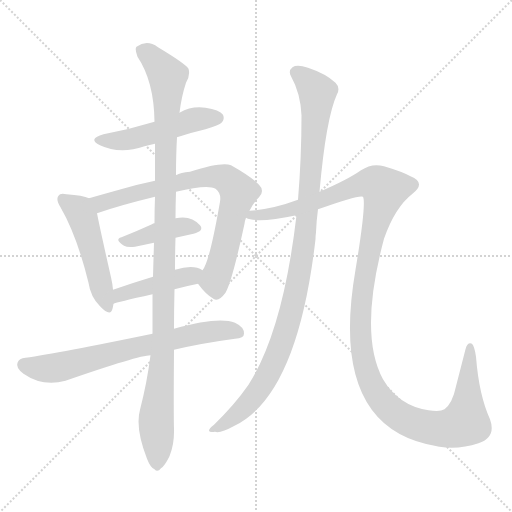
t = 0.00 s
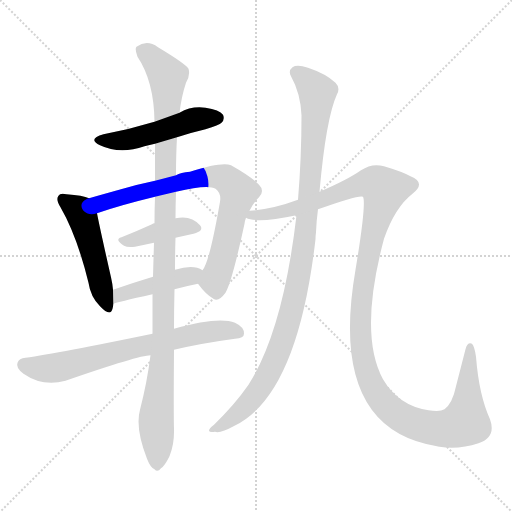
t = 1.55 s
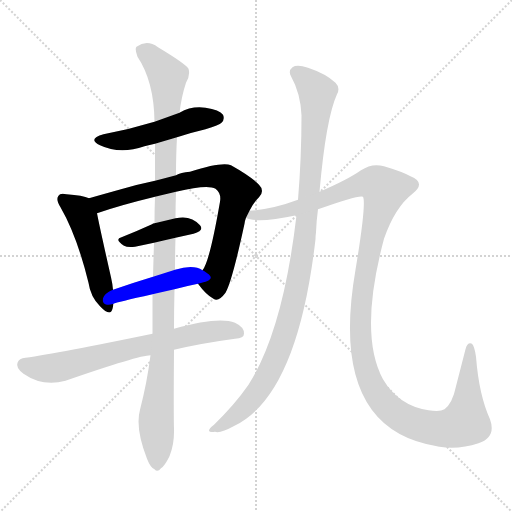
t = 3.10 s
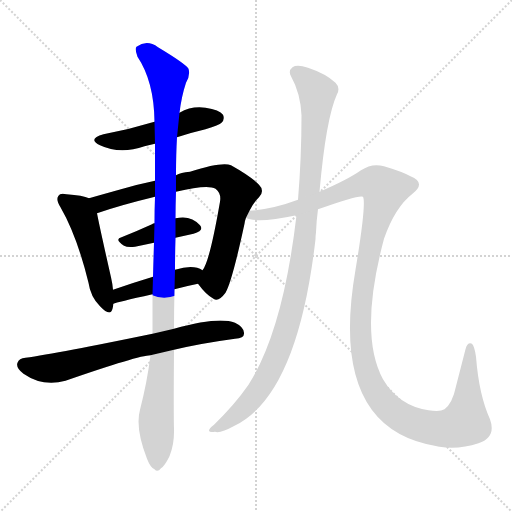
t = 4.65 s
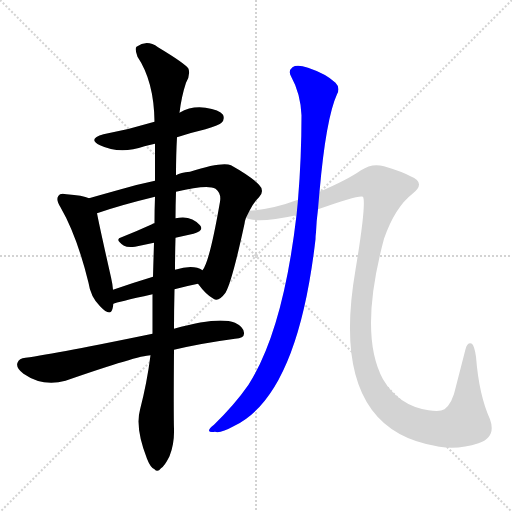
t = 6.20 s
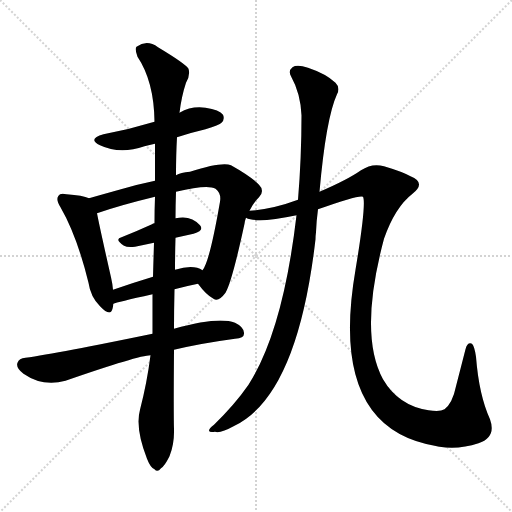
t = 7.75 s

The animated SVG that drew these frames (rendered in a browser with its animation timeline set to each time). Animation: 9 CSS @keyframes rules; one cycle of 7.75 s.

<svg version="1.1" viewBox="0 0 1024 1024" xmlns="http://www.w3.org/2000/svg">
  <g stroke="lightgray" stroke-dasharray="1,1" stroke-width="1" transform="scale(4, 4)">
    <line x1="0" y1="0" x2="256" y2="256"></line>
    <line x1="256" y1="0" x2="0" y2="256"></line>
    <line x1="128" y1="0" x2="128" y2="256"></line>
    <line x1="0" y1="128" x2="256" y2="128"></line>
  </g>
<g transform="scale(1, -1) translate(0, -900)">
   <style type="text/css">
    @keyframes keyframes0 {
      from {
       stroke: blue;
       stroke-dashoffset: 496;
       stroke-width: 128;
       }
       62% {
       animation-timing-function: step-end;
       stroke: blue;
       stroke-dashoffset: 0;
       stroke-width: 128;
       }
       to {
       stroke: black;
       stroke-width: 1024;
       }
       }
       #make-me-a-hanzi-animation-0 {
         animation: keyframes0 0.653646s both;
         animation-delay: 0.000000s;
         animation-timing-function: linear;
       }
    @keyframes keyframes1 {
      from {
       stroke: blue;
       stroke-dashoffset: 495;
       stroke-width: 128;
       }
       62% {
       animation-timing-function: step-end;
       stroke: blue;
       stroke-dashoffset: 0;
       stroke-width: 128;
       }
       to {
       stroke: black;
       stroke-width: 1024;
       }
       }
       #make-me-a-hanzi-animation-1 {
         animation: keyframes1 0.652832s both;
         animation-delay: 0.653646s;
         animation-timing-function: linear;
       }
    @keyframes keyframes2 {
      from {
       stroke: blue;
       stroke-dashoffset: 770;
       stroke-width: 128;
       }
       71% {
       animation-timing-function: step-end;
       stroke: blue;
       stroke-dashoffset: 0;
       stroke-width: 128;
       }
       to {
       stroke: black;
       stroke-width: 1024;
       }
       }
       #make-me-a-hanzi-animation-2 {
         animation: keyframes2 0.876628s both;
         animation-delay: 1.306478s;
         animation-timing-function: linear;
       }
    @keyframes keyframes3 {
      from {
       stroke: blue;
       stroke-dashoffset: 405;
       stroke-width: 128;
       }
       57% {
       animation-timing-function: step-end;
       stroke: blue;
       stroke-dashoffset: 0;
       stroke-width: 128;
       }
       to {
       stroke: black;
       stroke-width: 1024;
       }
       }
       #make-me-a-hanzi-animation-3 {
         animation: keyframes3 0.579590s both;
         animation-delay: 2.183105s;
         animation-timing-function: linear;
       }
    @keyframes keyframes4 {
      from {
       stroke: blue;
       stroke-dashoffset: 430;
       stroke-width: 128;
       }
       58% {
       animation-timing-function: step-end;
       stroke: blue;
       stroke-dashoffset: 0;
       stroke-width: 128;
       }
       to {
       stroke: black;
       stroke-width: 1024;
       }
       }
       #make-me-a-hanzi-animation-4 {
         animation: keyframes4 0.599935s both;
         animation-delay: 2.762695s;
         animation-timing-function: linear;
       }
    @keyframes keyframes5 {
      from {
       stroke: blue;
       stroke-dashoffset: 694;
       stroke-width: 128;
       }
       69% {
       animation-timing-function: step-end;
       stroke: blue;
       stroke-dashoffset: 0;
       stroke-width: 128;
       }
       to {
       stroke: black;
       stroke-width: 1024;
       }
       }
       #make-me-a-hanzi-animation-5 {
         animation: keyframes5 0.814779s both;
         animation-delay: 3.362630s;
         animation-timing-function: linear;
       }
    @keyframes keyframes6 {
      from {
       stroke: blue;
       stroke-dashoffset: 1104;
       stroke-width: 128;
       }
       78% {
       animation-timing-function: step-end;
       stroke: blue;
       stroke-dashoffset: 0;
       stroke-width: 128;
       }
       to {
       stroke: black;
       stroke-width: 1024;
       }
       }
       #make-me-a-hanzi-animation-6 {
         animation: keyframes6 1.148438s both;
         animation-delay: 4.177409s;
         animation-timing-function: linear;
       }
    @keyframes keyframes7 {
      from {
       stroke: blue;
       stroke-dashoffset: 1050;
       stroke-width: 128;
       }
       77% {
       animation-timing-function: step-end;
       stroke: blue;
       stroke-dashoffset: 0;
       stroke-width: 128;
       }
       to {
       stroke: black;
       stroke-width: 1024;
       }
       }
       #make-me-a-hanzi-animation-7 {
         animation: keyframes7 1.104492s both;
         animation-delay: 5.325846s;
         animation-timing-function: linear;
       }
    @keyframes keyframes8 {
      from {
       stroke: blue;
       stroke-dashoffset: 1313;
       stroke-width: 128;
       }
       81% {
       animation-timing-function: step-end;
       stroke: blue;
       stroke-dashoffset: 0;
       stroke-width: 128;
       }
       to {
       stroke: black;
       stroke-width: 1024;
       }
       }
       #make-me-a-hanzi-animation-8 {
         animation: keyframes8 1.318522s both;
         animation-delay: 6.430339s;
         animation-timing-function: linear;
       }
</style>
<path d="M 354.0 625.5 Q 381.0 634.5 411.0 641.5 Q 439.0 650.5 443.0 654.5 Q 450.0 661.5 446.0 670.5 Q 439.0 680.5 411.0 684.5 Q 383.0 688.5 359.0 674.5 L 309.0 656.5 Q 260.0 641.5 207.0 631.5 Q 174.0 622.5 200.0 609.5 Q 240.0 590.5 289.0 607.5 Q 299.0 610.5 310.0 612.5 L 354.0 625.5 Z" fill="lightgray"></path> 
<path d="M 178.0 503.5 Q 166.0 509.5 133.0 511.5 Q 120.0 514.5 117.0 508.5 Q 111.0 501.5 121.0 485.5 Q 154.0 428.5 177.0 334.5 Q 181.0 306.5 200.0 287.5 Q 221.0 265.5 225.0 282.5 Q 226.0 286.5 227.0 292.5 L 226.0 320.5 Q 225.0 332.5 222.0 345.5 Q 200.0 442.5 194.0 473.5 C 189.0 499.5 189.0 499.5 178.0 503.5 Z" fill="lightgray"></path> 
<path d="M 499.0 478.5 Q 506.0 493.5 518.0 505.5 Q 530.0 518.5 518.0 530.5 Q 503.0 546.5 462.0 569.5 Q 443.0 576.5 380.0 556.5 Q 361.0 555.5 352.0 549.5 L 310.0 538.5 Q 276.0 531.5 242.0 521.5 Q 206.0 511.5 178.0 503.5 C 149.0 495.5 166.0 463.5 194.0 473.5 Q 240.0 489.5 310.0 506.5 L 352.0 516.5 Q 415.0 531.5 431.0 522.5 Q 443.0 513.5 440.0 496.5 Q 419.0 375.5 405.0 359.5 C 393.0 336.5 393.0 336.5 396.0 332.5 Q 412.0 310.5 427.0 302.5 Q 437.0 295.5 451.0 314.5 Q 464.0 336.5 489.0 452.5 Q 490.0 459.5 492.0 464.5 L 499.0 478.5 Z" fill="lightgray"></path> 
<path d="M 351.0 424.5 L 387.0 432.5 Q 409.0 438.5 400.0 449.5 Q 382.0 470.5 351.0 463.5 L 309.0 453.5 Q 306.0 453.5 304.0 451.5 Q 271.0 436.5 243.0 425.5 Q 228.0 421.5 248.0 408.5 Q 255.0 404.5 270.0 406.5 L 308.0 414.5 L 351.0 424.5 Z" fill="lightgray"></path> 
<path d="M 227.0 292.5 Q 233.0 295.5 305.0 311.5 L 349.0 321.5 Q 371.0 327.5 396.0 332.5 C 425.0 338.5 431.0 345.5 405.0 359.5 Q 387.0 371.5 350.0 360.5 L 306.0 346.5 Q 263.0 333.5 226.0 320.5 C 198.0 310.5 199.0 283.5 227.0 292.5 Z" fill="lightgray"></path> 
<path d="M 305.0 232.5 Q 116.0 193.5 51.0 184.5 Q 38.0 183.5 35.0 174.5 Q 31.0 164.5 47.0 152.5 Q 86.0 125.5 131.0 138.5 Q 278.0 189.5 301.0 189.5 L 348.0 200.5 Q 403.0 213.5 470.0 222.5 Q 488.0 223.5 488.0 232.5 Q 489.0 245.5 470.0 254.5 Q 437.0 267.5 348.0 242.5 L 305.0 232.5 Z" fill="lightgray"></path> 
<path d="M 352.0 549.5 Q 352.0 591.5 354.0 625.5 L 359.0 674.5 Q 363.0 707.5 372.0 734.5 Q 381.0 749.5 377.0 762.5 Q 371.0 772.5 316.0 805.5 Q 294.0 821.5 273.0 806.5 Q 269.0 802.5 275.0 786.5 Q 308.0 737.5 309.0 656.5 L 310.0 612.5 Q 310.0 578.5 310.0 538.5 L 310.0 506.5 Q 309.0 481.5 309.0 453.5 L 308.0 414.5 Q 307.0 381.5 306.0 346.5 L 305.0 311.5 Q 305.0 274.5 305.0 232.5 L 301.0 189.5 Q 294.0 134.5 280.0 80.5 Q 270.0 44.5 294.0 -17.5 Q 301.0 -35.5 309.0 -38.5 Q 315.0 -45.5 322.0 -36.5 Q 329.0 -32.5 339.0 -12.5 Q 349.0 12.5 348.0 42.5 Q 347.0 69.5 348.0 200.5 L 348.0 242.5 Q 348.0 279.5 349.0 321.5 L 350.0 360.5 Q 350.0 391.5 351.0 424.5 L 351.0 463.5 Q 351.0 488.5 352.0 516.5 L 352.0 549.5 Z" fill="lightgray"></path> 
<path d="M 639.0 516.5 Q 652.0 663.5 674.0 711.5 Q 681.0 724.5 671.0 734.5 Q 652.0 752.5 616.0 764.5 Q 594.0 771.5 585.0 765.5 Q 576.0 758.5 582.0 747.5 Q 601.0 713.5 603.0 669.5 Q 603.0 584.5 596.0 500.5 L 593.0 469.5 Q 566.0 238.5 497.0 130.5 Q 470.0 91.5 428.0 50.5 Q 418.0 43.5 418.0 38.5 Q 419.0 34.5 430.0 36.5 Q 440.0 32.5 469.0 48.5 Q 595.0 109.5 631.0 421.5 Q 631.0 428.5 632.0 435.5 Q 633.0 459.5 636.0 481.5 L 639.0 516.5 Z" fill="lightgray"></path> 
<path d="M 636.0 481.5 Q 720.0 511.5 726.0 506.5 Q 733.0 493.5 711.0 360.5 Q 656.0 42.5 874.0 7.5 Q 875.0 7.5 879.0 6.5 Q 918.0 0.5 957.0 13.5 Q 993.0 25.5 980.0 61.5 Q 958.0 109.5 952.0 186.5 Q 949.0 207.5 944.0 212.5 Q 935.0 216.5 931.0 201.5 Q 921.0 162.5 912.0 127.5 Q 905.0 93.5 889.0 81.5 Q 880.0 75.5 857.0 79.5 Q 797.0 88.5 766.0 141.5 Q 717.0 231.5 768.0 422.5 Q 790.0 485.5 825.0 512.5 Q 853.0 534.5 821.0 547.5 Q 805.0 556.5 768.0 567.5 Q 744.0 574.5 722.0 559.5 Q 695.0 540.5 639.0 516.5 L 596.0 500.5 Q 545.0 481.5 499.0 478.5 C 469.0 474.5 462.0 468.5 492.0 464.5 Q 513.0 452.5 593.0 469.5 L 636.0 481.5 Z" fill="lightgray"></path> 
      <clipPath id="make-me-a-hanzi-clip-0">
      <path d="M 354.0 625.5 Q 381.0 634.5 411.0 641.5 Q 439.0 650.5 443.0 654.5 Q 450.0 661.5 446.0 670.5 Q 439.0 680.5 411.0 684.5 Q 383.0 688.5 359.0 674.5 L 309.0 656.5 Q 260.0 641.5 207.0 631.5 Q 174.0 622.5 200.0 609.5 Q 240.0 590.5 289.0 607.5 Q 299.0 610.5 310.0 612.5 L 354.0 625.5 Z" fill="lightgray"></path>
      </clipPath>
      <path clip-path="url(#make-me-a-hanzi-clip-0)" d="M 201.0 621.5 L 262.0 621.5 L 393.0 661.5 L 435.0 664.5 " fill="none" id="make-me-a-hanzi-animation-0" stroke-dasharray="368 736" stroke-linecap="round"></path>

      <clipPath id="make-me-a-hanzi-clip-1">
      <path d="M 178.0 503.5 Q 166.0 509.5 133.0 511.5 Q 120.0 514.5 117.0 508.5 Q 111.0 501.5 121.0 485.5 Q 154.0 428.5 177.0 334.5 Q 181.0 306.5 200.0 287.5 Q 221.0 265.5 225.0 282.5 Q 226.0 286.5 227.0 292.5 L 226.0 320.5 Q 225.0 332.5 222.0 345.5 Q 200.0 442.5 194.0 473.5 C 189.0 499.5 189.0 499.5 178.0 503.5 Z" fill="lightgray"></path>
      </clipPath>
      <path clip-path="url(#make-me-a-hanzi-clip-1)" d="M 126.0 501.5 L 157.0 479.5 L 166.0 463.5 L 213.0 287.5 " fill="none" id="make-me-a-hanzi-animation-1" stroke-dasharray="367 734" stroke-linecap="round"></path>

      <clipPath id="make-me-a-hanzi-clip-2">
      <path d="M 499.0 478.5 Q 506.0 493.5 518.0 505.5 Q 530.0 518.5 518.0 530.5 Q 503.0 546.5 462.0 569.5 Q 443.0 576.5 380.0 556.5 Q 361.0 555.5 352.0 549.5 L 310.0 538.5 Q 276.0 531.5 242.0 521.5 Q 206.0 511.5 178.0 503.5 C 149.0 495.5 166.0 463.5 194.0 473.5 Q 240.0 489.5 310.0 506.5 L 352.0 516.5 Q 415.0 531.5 431.0 522.5 Q 443.0 513.5 440.0 496.5 Q 419.0 375.5 405.0 359.5 C 393.0 336.5 393.0 336.5 396.0 332.5 Q 412.0 310.5 427.0 302.5 Q 437.0 295.5 451.0 314.5 Q 464.0 336.5 489.0 452.5 Q 490.0 459.5 492.0 464.5 L 499.0 478.5 Z" fill="lightgray"></path>
      </clipPath>
      <path clip-path="url(#make-me-a-hanzi-clip-2)" d="M 185.0 500.5 L 207.0 494.5 L 413.0 546.5 L 455.0 540.5 L 477.0 514.5 L 429.0 338.5 L 433.0 319.5 " fill="none" id="make-me-a-hanzi-animation-2" stroke-dasharray="642 1284" stroke-linecap="round"></path>

      <clipPath id="make-me-a-hanzi-clip-3">
      <path d="M 351.0 424.5 L 387.0 432.5 Q 409.0 438.5 400.0 449.5 Q 382.0 470.5 351.0 463.5 L 309.0 453.5 Q 306.0 453.5 304.0 451.5 Q 271.0 436.5 243.0 425.5 Q 228.0 421.5 248.0 408.5 Q 255.0 404.5 270.0 406.5 L 308.0 414.5 L 351.0 424.5 Z" fill="lightgray"></path>
      </clipPath>
      <path clip-path="url(#make-me-a-hanzi-clip-3)" d="M 245.0 416.5 L 348.0 444.5 L 390.0 443.5 " fill="none" id="make-me-a-hanzi-animation-3" stroke-dasharray="277 554" stroke-linecap="round"></path>

      <clipPath id="make-me-a-hanzi-clip-4">
      <path d="M 227.0 292.5 Q 233.0 295.5 305.0 311.5 L 349.0 321.5 Q 371.0 327.5 396.0 332.5 C 425.0 338.5 431.0 345.5 405.0 359.5 Q 387.0 371.5 350.0 360.5 L 306.0 346.5 Q 263.0 333.5 226.0 320.5 C 198.0 310.5 199.0 283.5 227.0 292.5 Z" fill="lightgray"></path>
      </clipPath>
      <path clip-path="url(#make-me-a-hanzi-clip-4)" d="M 233.0 301.5 L 249.0 314.5 L 397.0 354.5 " fill="none" id="make-me-a-hanzi-animation-4" stroke-dasharray="302 604" stroke-linecap="round"></path>

      <clipPath id="make-me-a-hanzi-clip-5">
      <path d="M 305.0 232.5 Q 116.0 193.5 51.0 184.5 Q 38.0 183.5 35.0 174.5 Q 31.0 164.5 47.0 152.5 Q 86.0 125.5 131.0 138.5 Q 278.0 189.5 301.0 189.5 L 348.0 200.5 Q 403.0 213.5 470.0 222.5 Q 488.0 223.5 488.0 232.5 Q 489.0 245.5 470.0 254.5 Q 437.0 267.5 348.0 242.5 L 305.0 232.5 Z" fill="lightgray"></path>
      </clipPath>
      <path clip-path="url(#make-me-a-hanzi-clip-5)" d="M 47.0 170.5 L 107.0 163.5 L 402.0 234.5 L 453.0 239.5 L 476.0 235.5 " fill="none" id="make-me-a-hanzi-animation-5" stroke-dasharray="566 1132" stroke-linecap="round"></path>

      <clipPath id="make-me-a-hanzi-clip-6">
      <path d="M 352.0 549.5 Q 352.0 591.5 354.0 625.5 L 359.0 674.5 Q 363.0 707.5 372.0 734.5 Q 381.0 749.5 377.0 762.5 Q 371.0 772.5 316.0 805.5 Q 294.0 821.5 273.0 806.5 Q 269.0 802.5 275.0 786.5 Q 308.0 737.5 309.0 656.5 L 310.0 612.5 Q 310.0 578.5 310.0 538.5 L 310.0 506.5 Q 309.0 481.5 309.0 453.5 L 308.0 414.5 Q 307.0 381.5 306.0 346.5 L 305.0 311.5 Q 305.0 274.5 305.0 232.5 L 301.0 189.5 Q 294.0 134.5 280.0 80.5 Q 270.0 44.5 294.0 -17.5 Q 301.0 -35.5 309.0 -38.5 Q 315.0 -45.5 322.0 -36.5 Q 329.0 -32.5 339.0 -12.5 Q 349.0 12.5 348.0 42.5 Q 347.0 69.5 348.0 200.5 L 348.0 242.5 Q 348.0 279.5 349.0 321.5 L 350.0 360.5 Q 350.0 391.5 351.0 424.5 L 351.0 463.5 Q 351.0 488.5 352.0 516.5 L 352.0 549.5 Z" fill="lightgray"></path>
      </clipPath>
      <path clip-path="url(#make-me-a-hanzi-clip-6)" d="M 284.0 800.5 L 313.0 777.5 L 335.0 747.5 L 326.0 188.5 L 312.0 61.5 L 314.0 -25.5 " fill="none" id="make-me-a-hanzi-animation-6" stroke-dasharray="976 1952" stroke-linecap="round"></path>

      <clipPath id="make-me-a-hanzi-clip-7">
      <path d="M 639.0 516.5 Q 652.0 663.5 674.0 711.5 Q 681.0 724.5 671.0 734.5 Q 652.0 752.5 616.0 764.5 Q 594.0 771.5 585.0 765.5 Q 576.0 758.5 582.0 747.5 Q 601.0 713.5 603.0 669.5 Q 603.0 584.5 596.0 500.5 L 593.0 469.5 Q 566.0 238.5 497.0 130.5 Q 470.0 91.5 428.0 50.5 Q 418.0 43.5 418.0 38.5 Q 419.0 34.5 430.0 36.5 Q 440.0 32.5 469.0 48.5 Q 595.0 109.5 631.0 421.5 Q 631.0 428.5 632.0 435.5 Q 633.0 459.5 636.0 481.5 L 639.0 516.5 Z" fill="lightgray"></path>
      </clipPath>
      <path clip-path="url(#make-me-a-hanzi-clip-7)" d="M 592.0 755.5 L 635.0 715.5 L 609.0 412.5 L 590.0 305.5 L 560.0 202.5 L 530.0 138.5 L 474.0 71.5 L 455.0 55.5 L 425.0 42.5 " fill="none" id="make-me-a-hanzi-animation-7" stroke-dasharray="922 1844" stroke-linecap="round"></path>

      <clipPath id="make-me-a-hanzi-clip-8">
      <path d="M 636.0 481.5 Q 720.0 511.5 726.0 506.5 Q 733.0 493.5 711.0 360.5 Q 656.0 42.5 874.0 7.5 Q 875.0 7.5 879.0 6.5 Q 918.0 0.5 957.0 13.5 Q 993.0 25.5 980.0 61.5 Q 958.0 109.5 952.0 186.5 Q 949.0 207.5 944.0 212.5 Q 935.0 216.5 931.0 201.5 Q 921.0 162.5 912.0 127.5 Q 905.0 93.5 889.0 81.5 Q 880.0 75.5 857.0 79.5 Q 797.0 88.5 766.0 141.5 Q 717.0 231.5 768.0 422.5 Q 790.0 485.5 825.0 512.5 Q 853.0 534.5 821.0 547.5 Q 805.0 556.5 768.0 567.5 Q 744.0 574.5 722.0 559.5 Q 695.0 540.5 639.0 516.5 L 596.0 500.5 Q 545.0 481.5 499.0 478.5 C 469.0 474.5 462.0 468.5 492.0 464.5 Q 513.0 452.5 593.0 469.5 L 636.0 481.5 Z" fill="lightgray"></path>
      </clipPath>
      <path clip-path="url(#make-me-a-hanzi-clip-8)" d="M 498.0 470.5 L 528.0 469.5 L 580.0 479.5 L 732.0 533.5 L 751.0 533.5 L 769.0 519.5 L 728.0 345.5 L 720.0 275.5 L 722.0 215.5 L 732.0 161.5 L 747.0 123.5 L 769.0 92.5 L 807.0 62.5 L 872.0 42.5 L 903.0 43.5 L 931.0 55.5 L 941.0 205.5 " fill="none" id="make-me-a-hanzi-animation-8" stroke-dasharray="1185 2370" stroke-linecap="round"></path>

</g>
</svg>
